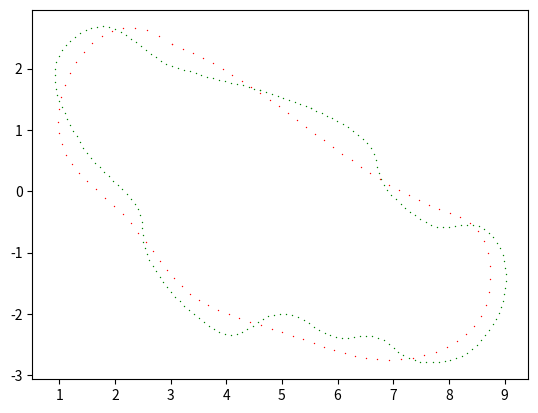

Here is the Python script that generated this plot:
import matplotlib.pyplot as plt
import numpy as np
import math


# Toronto Turnpike track waypoints
center_line_waypoints = [[4.609185457229614,1.643046498298645],[4.504319190979004,1.67146497964859],[4.399074554443359,1.6984639763832092],[4.293483018875122,1.724132478237152],[4.187655448913574,1.7487720251083374],[4.081698417663574,1.7727230191230774],[3.97563099861145,1.7962635159492493],[3.869505524635315,1.8197744488716125],[3.763600468635559,1.8441064953804016],[3.6581575870513916,1.8700284957885742],[3.553057551383972,1.8975245356559753],[3.4481170177459717,1.926171064376831],[3.3432644605636597,1.9547145366668701],[3.2383874654769897,1.982143521308899],[3.1319295167922974,2.0092655420303345],[3.02654492855072,2.0406585335731506],[2.9239845275878906,2.07964950799942],[2.8259520530700684,2.12832248210907],[2.732545971870422,2.185194075107575],[2.6429165601730347,2.2447015047073364],[2.5543090105056763,2.3058074712753296],[2.4664459228515625,2.365598440170288],[2.3773385286331177,2.4274550676345825],[2.2884784936904907,2.4898605346679688],[2.197836995124817,2.5495954751968384],[2.102916955947876,2.6027674674987793],[2.002554476261139,2.645362973213196],[1.897580981254578,2.6736689805984497],[1.789713978767395,2.686097025871277],[1.6813725233078003,2.6819549798965454],[1.5749970078468323,2.660743474960327],[1.4726009964942932,2.6243544816970825],[1.3748530149459839,2.5758700370788574],[1.281750500202179,2.518436908721924],[1.1937781870365143,2.453410029411316],[1.1129567921161652,2.3800384998321533],[1.0421969592571259,2.297893524169922],[0.9861142337322235,2.205552577972412],[0.947014570236206,2.104879081249237],[0.9247994124889374,1.9987910389900208],[0.9167823195457458,1.8902974724769592],[0.9209622740745544,1.7814240455627441],[0.936503678560257,1.6736440062522888],[0.9632556438446045,1.568269968032837],[1.0001376271247864,1.465837001800537],[1.0447850227355957,1.3665714859962463],[1.093875676393509,1.2697779536247253],[1.1451406478881836,1.1739444732666016],[1.1981981694698334,1.0790521800518036],[1.253183275461197,0.985353022813797],[1.3102859854698181,0.8929578363895416],[1.3698010444641118,0.8020434081554405],[1.4323539733886719,0.7131966054439545],[1.4986765384674072,0.6271558403968811],[1.569568514823913,0.5448682457208642],[1.6453405022621155,0.4669097065925598],[1.7242580056190497,0.39215361326932846],[1.804488003253936,0.3192039653658873],[1.8858450651168823,0.24728101963410154],[1.9680349230766296,0.17558056116104126],[2.0486620664596558,0.10257739573717117],[2.1293065547943115,0.02980794757604599],[2.2090935111045837,-0.04387355595827103],[2.2870789766311646,-0.11935244500637054],[2.3589104413986206,-0.19992218585684896],[2.416489601135254,-0.29014210030436516],[2.457169532775879,-0.3888736441731453],[2.4800769090652466,-0.49412575364112854],[2.4912240505218506,-0.602191299200058],[2.4985815286636353,-0.710907906293869],[2.509809970855713,-0.8190776705741882],[2.5317574739456177,-0.9251802265644073],[2.5677324533462524,-1.0271103382110596],[2.6162115335464478,-1.1239750683307648],[2.674426555633545,-1.2161155343055725],[2.735548973083496,-1.3058364987373352],[2.7990576028823853,-1.3936030268669128],[2.8660950660705566,-1.4792065024375916],[2.9362080097198486,-1.5624719858169556],[3.008868455886841,-1.6431390047073364],[3.084826946258545,-1.7206114530563354],[3.164761543273926,-1.7943825125694275],[3.2477575540542603,-1.8646840453147888],[3.332667589187622,-1.9321004748344421],[3.4189904928207397,-1.997926950454712],[3.506491541862488,-2.0630074739456177],[3.5949885845184326,-2.1266459822654724],[3.684191584587097,-2.18951553106308],[3.775633454322815,-2.248464524745941],[3.8714624643325806,-2.2978655099868774],[3.972942352294922,-2.3312435150146484],[4.078174591064453,-2.34393048286438],[4.1832311153411865,-2.332993984222412],[4.284292936325073,-2.300551950931549],[4.379820346832275,-2.2515174746513367],[4.47145414352417,-2.193326473236084],[4.56273341178894,-2.1337549686431885],[4.657216787338257,-2.080012023448944],[4.756945610046387,-2.0384190678596497],[4.862459659576418,-2.013380467891693],[4.970647573471069,-2.0032860040664673],[5.0793156623840305,-2.0059640407562256],[5.186042070388794,-2.022897481918335],[5.289485216140747,-2.054390013217926],[5.388495683670044,-2.098896026611328],[5.484181880950926,-2.1510540246963488],[5.57831859588623,-2.2052585482597347],[5.672954559326174,-2.2585664987564096],[5.769561052322388,-2.308664560317993],[5.86968994140625,-2.350277543067932],[5.973845958709717,-2.3786829710006714],[6.080930948257446,-2.39066743850708],[6.1891584396362305,-2.3882399797439575],[6.2973949909210205,-2.376492500305176],[6.405588388442993,-2.362933039665222],[6.514252901077269,-2.3558554649353027],[6.6224071979522705,-2.3618520498275757],[6.72736668586731,-2.385164499282837],[6.8269994258880615,-2.4255974292755127],[6.919412136077883,-2.4812730550766],[7.0064451694488525,-2.5462489128112793],[7.092819452285767,-2.6122244596481323],[7.183058977127073,-2.672051072120665],[7.280209541320801,-2.7190674543380737],[7.3827290534973145,-2.7531665563583374],[7.488784551620483,-2.7765880823135376],[7.596723556518555,-2.7887380123138428],[7.705402851104736,-2.790287494659424],[7.813960552215576,-2.7823420763015747],[7.921756505966188,-2.7679904699325557],[8.02846646308899,-2.746973991394043],[8.133998394012451,-2.7196990251541138],[8.23613452911377,-2.6825735569000244],[8.332922458648682,-2.633623957633972],[8.422791957855225,-2.5729780197143555],[8.505171775817871,-2.504824995994568],[8.580915927886963,-2.4276044368743896],[8.651664733886719,-2.344859480857849],[8.719083309173584,-2.2570735216140756],[8.784222602844238,-2.1693264842033386],[8.844747543334961,-2.079285979270935],[8.89870309829712,-1.9854525327682495],[8.941900730133057,-1.886442482471466],[8.973433494567871,-1.7830125093460083],[8.99543809890747,-1.67678302526474],[9.011030197143555,-1.5691459774971008],[9.019242286682129,-1.460712492465973],[9.020208358764648,-1.3520789742469788],[9.011768817901611,-1.2437620162963867],[8.993597030639648,-1.1366320252418518],[8.963536739349365,-1.0319579541683197],[8.92065954208374,-0.9316902160644531],[8.865981578826904,-0.8372134864330292],[8.798622131347656,-0.7516090571880341],[8.719659805297852,-0.6770026534795761],[8.630758285522461,-0.6159686893224716],[8.532961368560791,-0.5721200853586197],[8.429037094116211,-0.547596201300621],[8.322094917297363,-0.5419068858027458],[8.214502334594727,-0.5509504973888397],[8.107054710388184,-0.5676377415657043],[7.99943470954895,-0.5833219960331917],[7.891502141952515,-0.5876642614603043],[7.784543991088867,-0.5754548460245132],[7.680687427520752,-0.5468097031116486],[7.580629825592041,-0.5049368590116501],[7.485086441040039,-0.4528762549161911],[7.393003940582275,-0.3945930488407612],[7.302894353866577,-0.3335093390196562],[7.215418338775635,-0.2687771514974884],[7.131267786026001,-0.19994257017970085],[7.048273086547852,-0.12489104643464088],[6.968200922012329,-0.053852058947086334],[6.89148736000061,0.024007253348827362],[6.82938289642334,0.10758724808692932],[6.775941610336304,0.199321030639112],[6.737826824188232,0.29889320209622383],[6.709502935409546,0.40252915769815445],[6.681049823760986,0.5060942023992538],[6.644915580749512,0.6065077483654022],[6.594740629196167,0.6999478936195374],[6.529064416885376,0.7834510207176208],[6.450721025466919,0.8565658330917358],[6.365326881408691,0.9224684834480286],[6.278306007385254,0.9864456653594971],[6.18789529800415,1.0452293157577515],[6.092773914337158,1.097053974866867],[5.9950110912323,1.143466979265213],[5.8969035148620605,1.1911115050315857],[5.805736064910889,1.2341663241386414],[5.71117639541626,1.277884155511856],[5.619248390197754,1.3166009783744812],[5.526684045791626,1.3507930040359497],[5.526684045791626,1.3507930040359497],[5.429593563079834,1.3841480016708374],[5.332087993621826,1.416323959827423],[5.230463981628418,1.4498534798622131],[5.127819061279297,1.4835450053215027],[5.025057554244995,1.5168744921684265],[4.921543598175049,1.549900472164154],[4.817766904830933,1.5820860266685486],[4.713661432266235,1.6132075190544128],[4.609185457229614,1.643046498298645]]

track_lenght = 0
prev_x = 4.609185457229614
prev_y = 1.643046498298645
for point in center_line_waypoints:
    dist = math.sqrt((point[0]-prev_x)**2 + (point[1]-prev_y)**2)
    track_lenght += dist
    prev_x = point[0]
    prev_y = point[1]
    # print(dist, track_lenght)
    plt.scatter(point[0], point[1], c='g', marker='o', s=1, linewidths=0)

print(track_lenght)

# Racing line waypooints
racing_line_waypoints = [[4.610694188110224,1.5974245612301852],[4.443427506132032,1.7015939253761174],[4.274621121321145,1.8029289773193637],[4.104035215245068,1.900949555164127],[3.9314299694713086,1.9951754970146118],[3.7565655655673753,2.0851266409750213],[3.5792021851007703,2.1703228251495617],[3.3991000096390023,2.250283887642436],[3.2160192207495766,2.324529666557847],[3.02972,2.39258],[3.0297199999999997,2.3925799999999997],[2.798708803577319,2.5372070050025863],[2.573161961433688,2.626534681925149],[2.354964400260106,2.6653730226893373],[2.14600104674757,2.6585320192168016],[1.948156827587081,2.610821663429194],[1.7633166694696374,2.527051947248163],[1.5933654990862385,2.4120328625953595],[1.4401882431278832,2.2705744013924347],[1.3056698282855708,2.1074865555610396],[1.1916951812503,1.927579317022823],[1.1001492287130705,1.7356626776994366],[1.0329168973648812,1.5365466295125314],[0.9918831138967312,1.3350411643837565],[0.9789328049996193,1.1359562742347633],[0.9959508973645449,0.9441019509872026],[1.044798078951825,0.7642624921058092],[1.1249825972220133,0.5987284720192982],[1.2317269295689983,0.44524730092187503],[1.359798472925999,0.30108397738962805],[1.5039646242262354,0.16350349999864644],[1.6589927804029259,0.02977086732501913],[1.8196503383892897,-0.10284892205516542],[1.9807046951185467,-0.23709086956581854],[2.136923247523915,-0.37568997663085074],[2.2836853527950014,-0.5209653084463035],[2.4212788207214957,-0.6718997605176993],[2.552351981091149,-0.8258718336638821],[2.679568205639299,-0.9802498050153516],[2.805590866101286,-1.1324019517026067],[2.9330833342124514,-1.279696550856149],[3.064708981708133,-1.4195018796064771],[3.203131180323671,-1.5491862150840912],[3.3510132001819564,-1.6661179442044192],[3.5101705665096383,-1.768581381142832],[3.679515064282163,-1.8579981221316841],[3.8573372757293716,-1.936460928197329],[4.041927783081109,-2.0060625603661206],[4.231577168567218,-2.0688957796644134],[4.424576014417541,-2.1270533471185606],[4.619214902861922,-2.1826280237549156],[4.813784416130202,-2.2377125705998338],[5.006575136453917,-2.29439974867723],[5.196341463331871,-2.3541157064551386],[5.383684499833583,-2.415632452777759],[5.569664893423848,-2.4770615250375076],[5.755343291567449,-2.5365144606267993],[5.941780341729181,-2.592102796938051],[6.130036691373827,-2.6419380713636755],[6.321172987966185,-2.6841318212960927],[6.516249878971037,-2.716795584127714],[6.716328011853177,-2.738040897250958],[6.922455265921544,-2.7459817495230943],[7.134118729492807,-2.7390317990968187],[7.347765643216972,-2.716188349861479],[7.559492791110572,-2.676515992801849],[7.765396957190141,-2.6190793189027],[7.961574925472205,-2.542942919148803],[8.144123479973292,-2.447171384524931],[8.309139404709939,-2.330829306015854],[8.452719483698669,-2.1929812746063435],[8.570960500956021,-2.0326918812811736],[8.659982776537007,-1.8490928648362086],[8.717267752445474,-1.6451992156835062],[8.74237777339815,-1.429962694874883],[8.735050858105193,-1.2128362575833054],[8.695025025276767,-1.0032728589817397],[8.622038293623024,-0.8107254542431523],[8.515828681854133,-0.6446469985405101],[8.376227693942859,-0.5143031362165641],[8.207679722120547,-0.4197169432636213],[8.021258505517087,-0.34762866973205336],[7.82855126100044,-0.2837497410346633],[7.639243647486314,-0.21607996384315026],[7.454879594727739,-0.14241710045215192],[7.274824433395521,-0.0631806924738802],[7.098443470423415,0.02120968991371836],[6.925102012745181,0.1103344765326969],[6.754165482836021,0.203774079475799],[6.585091460325954,0.30109476973921584],[6.417595374605607,0.40182325244529443],[6.251437407242485,0.505479365698239],[6.0863777398041,0.6115829476022536],[5.9221765538579545,0.7196538362615419],[5.758594030971558,0.8292118697803071],[5.595390352712413,0.9397768862627551],[5.432325700648028,1.050868723813089],[5.269160256345909,1.162007220535513],[5.105654201373564,1.2727122145342307],[4.941567717298496,1.3825035439134457],[4.776660985688214,1.4909010467773622]]

print(len(racing_line_waypoints))

track_lenght = 0
prev_x = 4.610694188110224
prev_y = 1.5974245612301852
dist = 0
for point in racing_line_waypoints:
    dist = math.sqrt((point[0]-prev_x)**2 + (point[1]-prev_y)**2)
    track_lenght += dist
    prev_x = point[0]
    prev_y = point[1]
    # print(dist, track_lenght)
    plt.scatter(point[0], point[1], c='r', marker='o', s=1, linewidths=0)

print(track_lenght)


# closest_waypoints = [0, 1]
closest_waypoints = [10, 11]
# closest_waypoints = [1, 2]
# closest_waypoints = [16, 17]
# closest_waypoints = [16, 15]
# closest_waypoints = [15, 16]
# closest_waypoints = [43, 44]
# closest_waypoints = [100, 101]
# closest_waypoints = [203, 202]
# closest_waypoints = [200, 201]

if closest_waypoints[0] > closest_waypoints[1]:
    top = closest_waypoints[0]
else: 
    top = closest_waypoints[1]

if top % 2 == 1:
    top += 1

top_d = top // 2


d = top // 2
a = d - 3
b = d - 2
c = d - 1
e = d + 1

if a < 0:
    a = 101 + a
if b < 0:
    b = 101 + b
if c < 0:
    c = 101 + c

if a > 100:
    a -= 100
if b > 100:
    b -= 100
if c > 100:
    c -= 100
if d > 100:
    d -= 100
if e > 100:
    e -= 100

print(a, b, c, d, e)

closest_points = [a, b, c, d, e]

# Possible closest waypoints tuples
closest_point_a = racing_line_waypoints[a]
closest_point_b = racing_line_waypoints[b]
closest_point_c = racing_line_waypoints[c] 
closest_point_d = racing_line_waypoints[d]
closest_point_e = racing_line_waypoints[e]


# Select the one with shortest distance to x, y
# dist_a = math.sqrt((closest_point_a[0]-x)**2 + (closest_point_a[1]-y)**2)
# dist_b = math.sqrt((closest_point_b[0]-x)**2 + (closest_point_b[1]-y)**2)
# dist_c = math.sqrt((closest_point_c[0]-x)**2 + (closest_point_c[1]-y)**2)
# dist_d = math.sqrt((closest_point_d[0]-x)**2 + (closest_point_d[1]-y)**2)
# dist_e = math.sqrt((closest_point_e[0]-x)**2 + (closest_point_e[1]-y)**2)

#plt.show()
x = 3.52532
y = 2.05691

min_dist = 10.0
i = 0
for idx in closest_points:
    point = racing_line_waypoints[idx]
    dist = math.sqrt((point[0]-x)**2 + (point[1]-y)**2)
    print("calculate dist:", min_dist)
    if dist < min_dist:
        min_dist = dist
        print(i, min_dist)
    i += 1

print("min dist:", min_dist)

